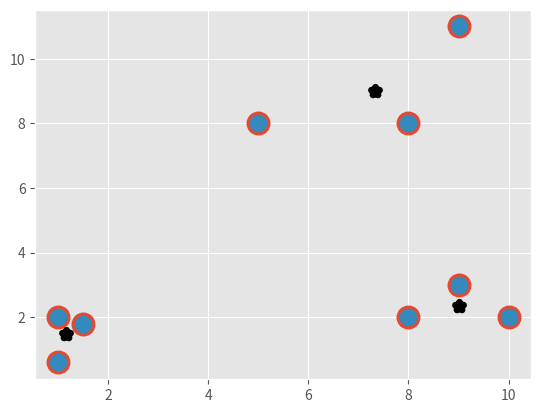

This figure's Python source:
# Mean Shift from Scracth: custom mean shift


import matplotlib.pyplot as plt
from matplotlib import style
style.use('ggplot')
import numpy as np

X = np.array([[1, 2],
			  [1.5, 1.8],
			  [5, 8],
			  [8, 8],
			  [1, 0.6],
			  [9, 11],
			  [8,2],
			  [10,2],
			  [9,3]])

plt.scatter(X[:,0], X[:,1], s=150, linewidths=5)
plt.show()

colors = ["g.","r.","c.","b.","k.","m."]


class Mean_Shift:
	def __init__(self, radius=4):
		self.radius = radius

	def fit(self, data):
		centroids ={}

		for i in range(len(data)):
			centroids[i] = data[i]

		while True:
			new_centroids = []		
			for i in centroids:
				in_bandwidth = []
				centroid = centroids[i]
				for featureset in data:
					if np.linalg.norm(featureset-centroid) < self.radius:
						in_bandwidth.append(featureset)


				new_centroid = np.average(in_bandwidth, axis=0)
				new_centroids.append(tuple(new_centroid))

			uniques = sorted(list(set(new_centroids)))
			
			prev_centroids = dict(centroids)	

			centroids = {}
			for i in range(len(uniques)):
				centroids[i] = np.array(uniques[i])

			optimized = True
			
			for i in centroids:
				if not np.array_equal(centroids[i], prev_centroids[i]):
					optimized = False
				if not optimized:
					break

			if optimized:
				break		

		self.centroids = centroids
			
	def predict(self,data):
		pass

clf = Mean_Shift()		
clf.fit(X)

centroids = clf.centroids
plt.scatter(X[:,0], X[:,1], s=150)

for c in centroids:
	plt.scatter(centroids[c][0], centroids[c][1], color='k', marker='*', linewidths=5)

plt.show()
